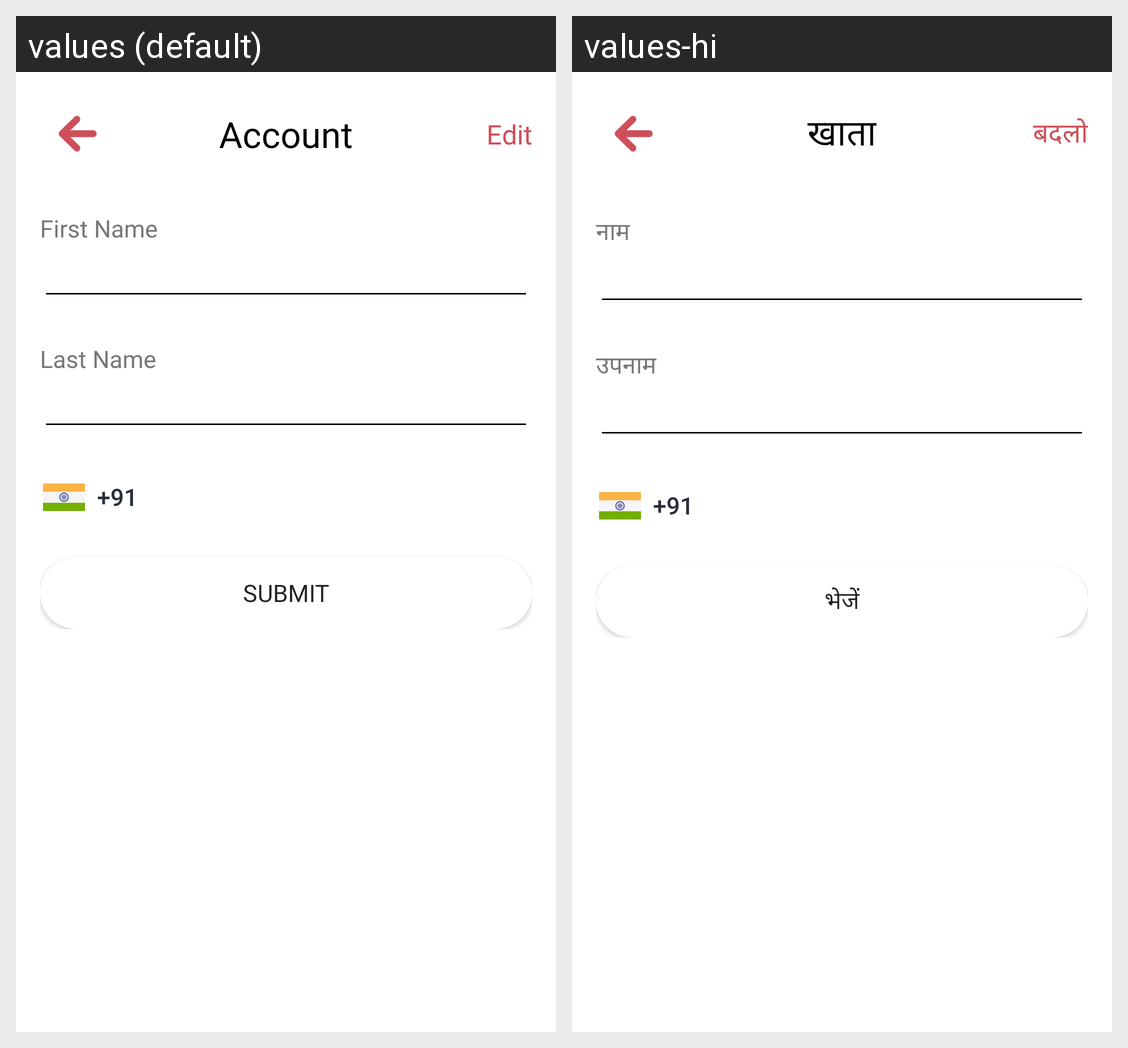

Strings drawn on this Android screen and how each of the app's shown locales translates them:
Android screen res/layout/activity_account.xml rendered under 2 locales, left to right: values (default), values-hi. Device: Nexus 5 (rendered at 1080×1920; each locale shown at half size, 540×960, under a caption strip naming it); theme Theme.KrsiKarma.
Strings drawn on this screen, with the default value and each locale's value (text and hints the layout hard-codes, and strings that could not be matched under every locale, appear in the picture but are not listed):

account
  values: Account
  values-hi: खाता

edit
  values: Edit
  values-hi: बदलो

first_name_text
  values: First Name
  values-hi: नाम

last_name_text
  values: Last Name
  values-hi: उपनाम

submit
  values: Submit
  values-hi: भेजें
